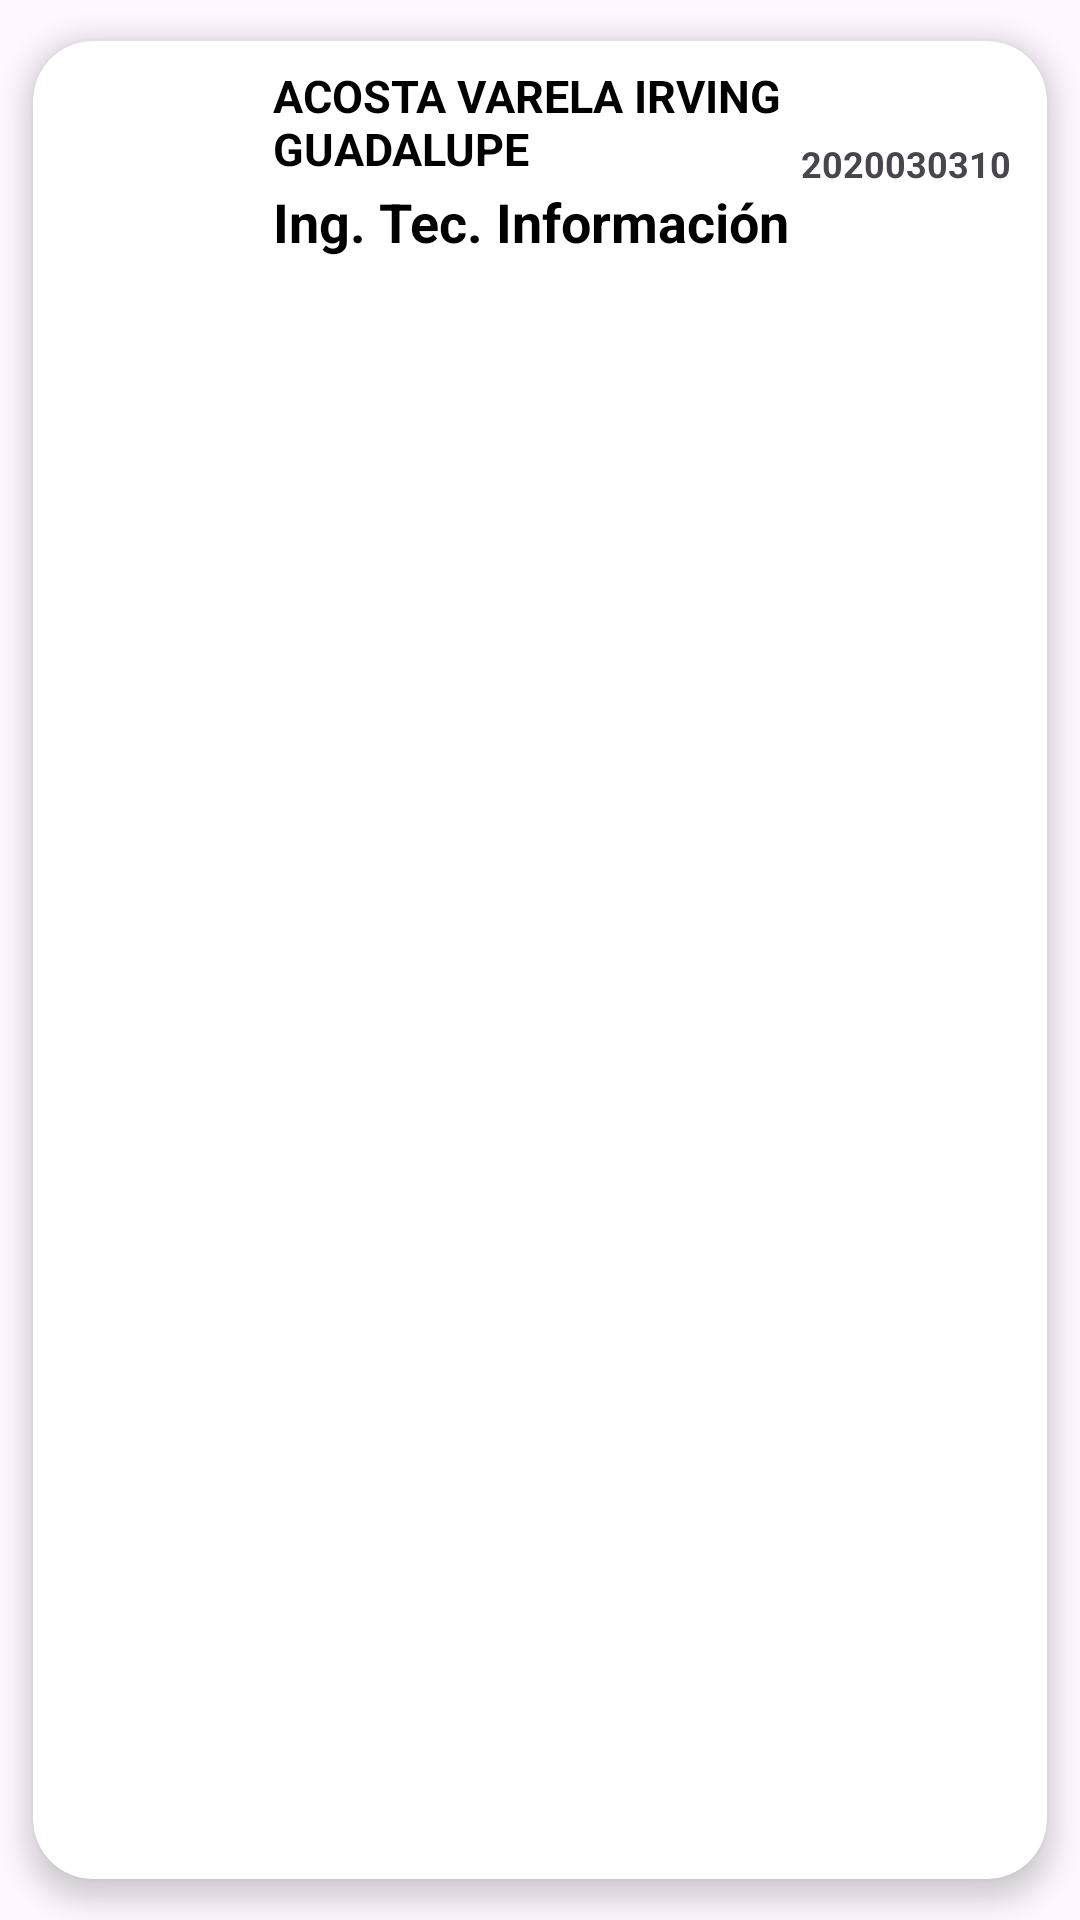

Produce the Android XML layout that renders to this screen, including the resource entries it uses.
<!-- AndroidManifest.xml: application theme Theme.ReciclerView1 -->
<!-- res/layout/alumno_items.xml -->
<?xml version="1.0" encoding="utf-8"?>
<androidx.cardview.widget.CardView xmlns:android="http://schemas.android.com/apk/res/android"
    xmlns:app="http://schemas.android.com/apk/res-auto"
    android:layout_width="match_parent"
    android:layout_height="wrap_content"
    android:id="@+id/cv"
    android:animateLayoutChanges="true"
    app:cardCornerRadius="20dp"
    app:cardElevation="5dp"
    app:cardUseCompatPadding="true">

    <LinearLayout
        android:layout_width="match_parent"
        android:layout_height="wrap_content"
        android:animateLayoutChanges="true"
        android:orientation="vertical">

        <RelativeLayout
            android:layout_width="match_parent"
            android:layout_height="wrap_content"
            android:animateLayoutChanges="true"
            android:orientation="vertical"
            android:padding="6dp">

            <ImageView
                android:id="@+id/foto"
                android:layout_width="70dp"
                android:layout_height="70dp"
                android:layout_alignParentStart="true"
                android:layout_alignParentLeft="true"
                android:layout_centerVertical="true"
                android:layout_gravity="center"
                android:paddingLeft="14dp"
                android:paddingRight="14dp"
                app:srcCompat="@drawable/tci2019030344">
            </ImageView>
            <LinearLayout
                android:layout_width="wrap_content"
                android:layout_height="wrap_content"
                android:id="@+id/lineLay"
                android:layout_alignParentTop="true"
                android:layout_marginStart="4dp"
                android:layout_marginTop="2dp"
                android:layout_toEndOf="@+id/foto"
                android:orientation="vertical"
                android:layout_marginLeft="4dp"
                android:layout_toRightOf="@+id/foto">

                <TextView
                    android:id="@+id/txtAlumnoNombre"
                    android:layout_width="match_parent"
                    android:layout_height="wrap_content"
                    android:layout_marginBottom="2dp"
                    android:textColor="@color/black"
                    android:textSize="15sp"
                    android:text="ACOSTA VARELA IRVING GUADALUPE"
                    android:textStyle="bold">
                </TextView>
                <TextView
                    android:id="@+id/txtCarrera"
                    android:layout_width="match_parent"
                    android:layout_height="wrap_content"
                    android:layout_marginBottom="2dp"
                    android:text="Ing. Tec. Información"
                    android:textColor="@color/black"
                    android:textSize="18dp"
                    android:textStyle="bold">
                </TextView>
            </LinearLayout>
            <TextView
                android:id="@+id/txtMatricula"
                android:layout_width="wrap_content"
                android:layout_height="wrap_content"
                android:layout_centerVertical="true"
                android:layout_marginEnd="6dp"
                android:layout_marginRight="6dp"
                android:text="2020030310"
                android:textSize="12sp"
                android:textStyle="bold"
                android:layout_alignParentRight="true"
                android:layout_alignParentEnd="true">
            </TextView>
        </RelativeLayout>

    </LinearLayout>


</androidx.cardview.widget.CardView>
<!-- resources referenced by this layout -->
<resources>
  <style name="Theme.ReciclerView1" parent="Base.Theme.ReciclerView1" />
  <style name="Base.Theme.ReciclerView1" parent="Theme.Material3.DayNight.NoActionBar">
          
          
      </style>
  <!-- not gathered from this repository: default colours our renderer supplied (Android Studio template values) -->
  <color name="black">#FF000000</color>
</resources>
